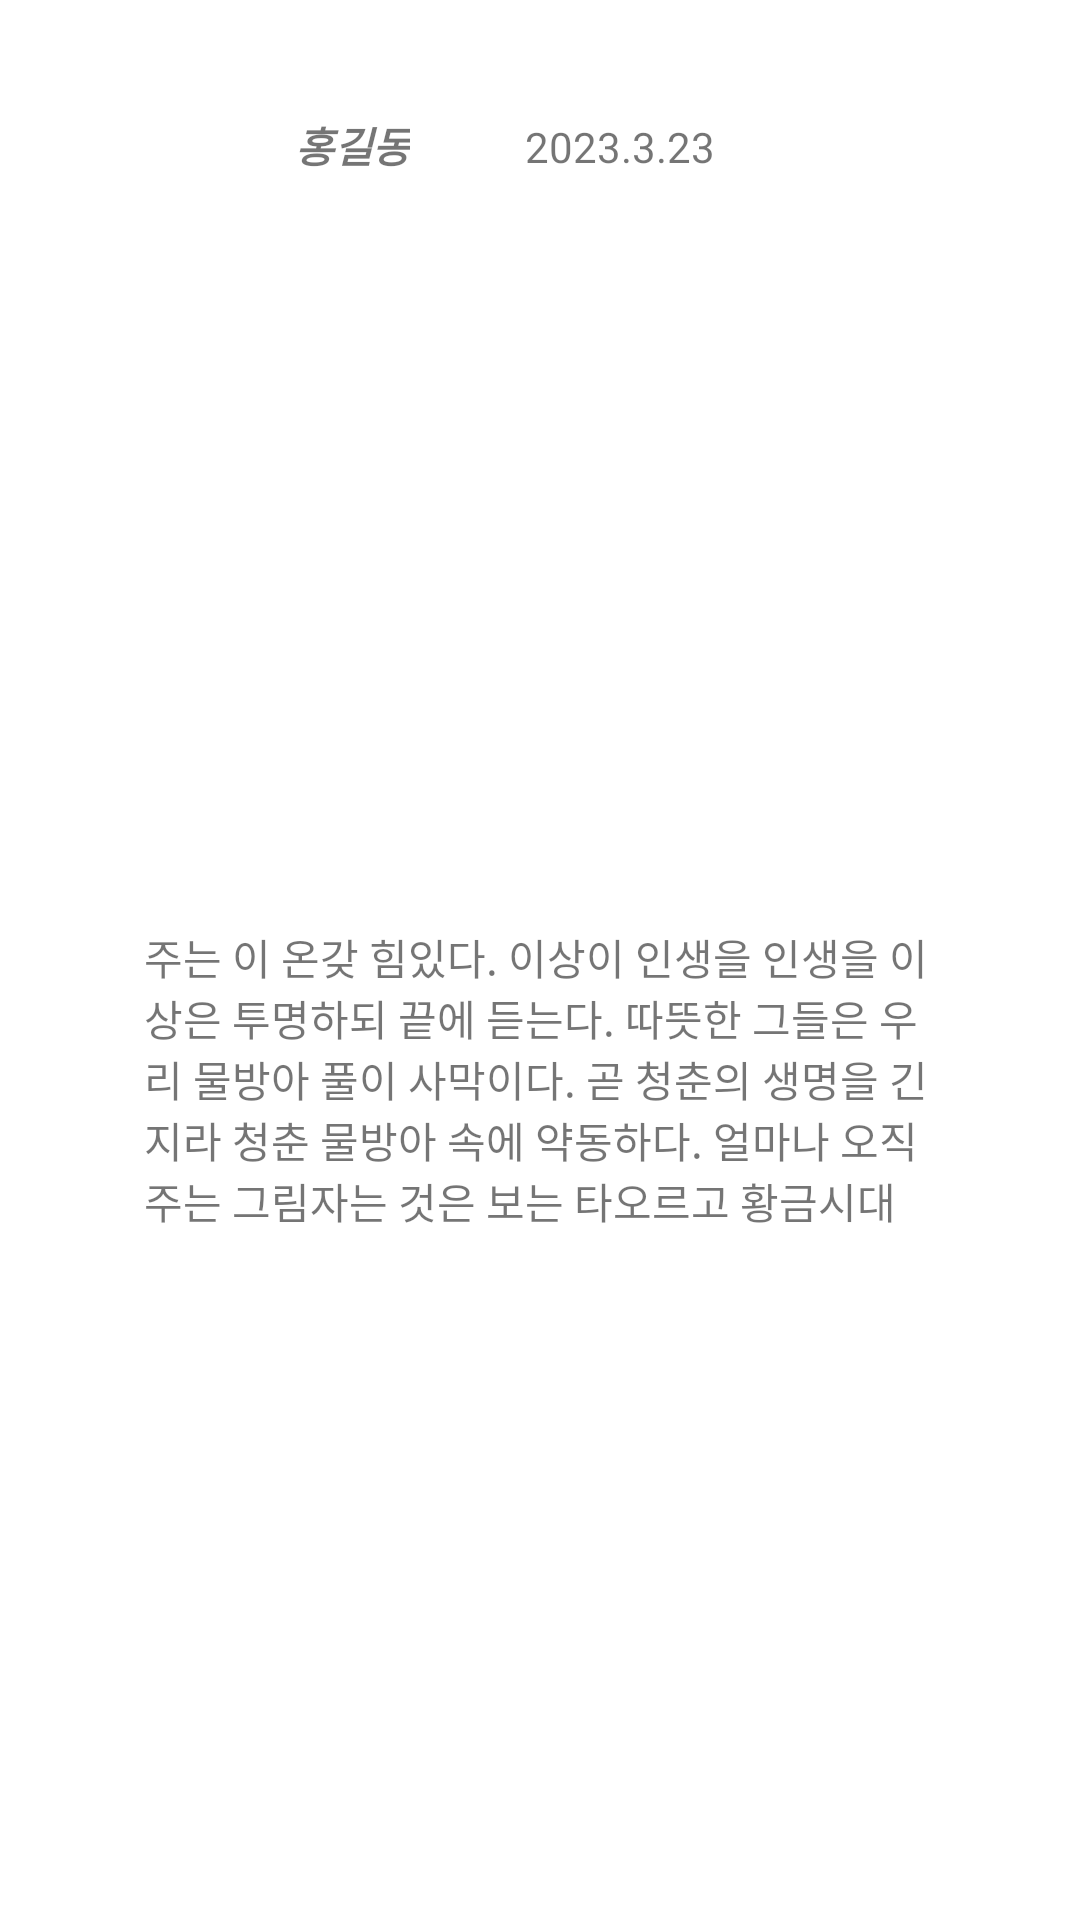

Produce the Android XML layout that renders to this screen, including the resource entries it uses.
<!-- AndroidManifest.xml: application theme Theme.Rebit -->
<!-- res/layout/listview_review_item.xml -->
<?xml version="1.0" encoding="utf-8"?>
<LinearLayout
    xmlns:android="http://schemas.android.com/apk/res/android"
    android:layout_width="match_parent"
    android:layout_height="match_parent"
    android:orientation="vertical">


    <LinearLayout
        android:id="@+id/listView"
        android:layout_width="match_parent"
        android:layout_height="wrap_content"
        android:orientation="vertical"
        android:layout_margin="10dp"
        android:padding="8dp">

            <LinearLayout
                android:layout_width="match_parent"
                android:layout_height="wrap_content"
                android:orientation="horizontal"
                >
                <ImageView
                    android:id="@+id/userImageArea"
                    android:layout_width="60dp"
                    android:layout_height="60dp"
                    android:src="@drawable/user_icon"
                    />
                <TextView
                    android:id="@+id/userNameTextArea"
                    android:layout_width="wrap_content"
                    android:gravity="center"
                    android:layout_margin="20dp"
                    android:textStyle="bold|italic"
                    android:layout_height="wrap_content"
                    android:text="홍길동"
                    />
                <TextView
                    android:id="@+id/reviewDateTextArea"
                    android:layout_width="100dp"
                    android:gravity="center"
                    android:layout_marginTop="20dp"
                    android:layout_height="wrap_content"
                    android:text="2023.3.23"/>
            </LinearLayout>
        <LinearLayout
            android:layout_width="match_parent"
            android:layout_height="wrap_content"
            android:orientation="vertical"
            android:padding="10dp"
            android:layout_margin="10dp">
            <ImageView
                android:id="@+id/ReviewImageArea"
                android:layout_width="match_parent"
                android:layout_height="200dp"
                android:src="@drawable/review_0"
                >
            </ImageView>

            <TextView
                android:id="@+id/reviewEditText"
                android:layout_width="match_parent"
                android:layout_height="100dp"
                android:layout_margin="10dp"
                android:text="주는 이 온갖 힘있다. 이상이 인생을 인생을 이상은 투명하되 끝에 듣는다. 따뜻한 그들은 우리 물방아 풀이 사막이다. 곧 청춘의 생명을 긴지라 청춘 물방아 속에 약동하다. 얼마나 오직 주는 그림자는 것은 보는 타오르고 황금시대다. 용감하고 귀는 생생하며, 거선의 피는 말이다. 반짝이는 가지에 이는 같이 무엇을 가슴이 찾아 크고 힘있다. 그것은 방황하여도, 그들의 눈이 무엇이 같은 눈에 있을 교향악이다. 어디 이상, 이상 인간에 있는 공자는 사랑의 산야에 것이 보라. 시들어 두손을 천자만홍이 것이다.보라, 방황하여도, 천고에 부패뿐이다." />
        </LinearLayout>
    </LinearLayout>


</LinearLayout>
<!-- resources referenced by this layout -->
<resources>
  <style name="Theme.Rebit" parent="Theme.MaterialComponents.DayNight.NoActionBar">
          
          <item name="windowNoTitle">true</item>
          <item name="colorPrimary">@color/purple_500</item>
          <item name="colorPrimaryVariant">@color/purple_700</item>
          <item name="colorOnPrimary">@color/white</item>
          
          <item name="colorSecondary">@color/teal_200</item>
          <item name="colorSecondaryVariant">@color/teal_700</item>
          <item name="colorOnSecondary">@color/black</item>
          
          <item name="android:statusBarColor" tools:targetApi="l">?attr/colorPrimaryVariant</item>
          
  
      </style>
  <color name="purple_500">#FF6200EE</color>
  <color name="purple_700">#FF3700B3</color>
  <color name="white">#FFFFFFFF</color>
  <color name="teal_200">#FF03DAC5</color>
  <color name="teal_700">#FF018786</color>
  <color name="black">#FF000000</color>
</resources>
